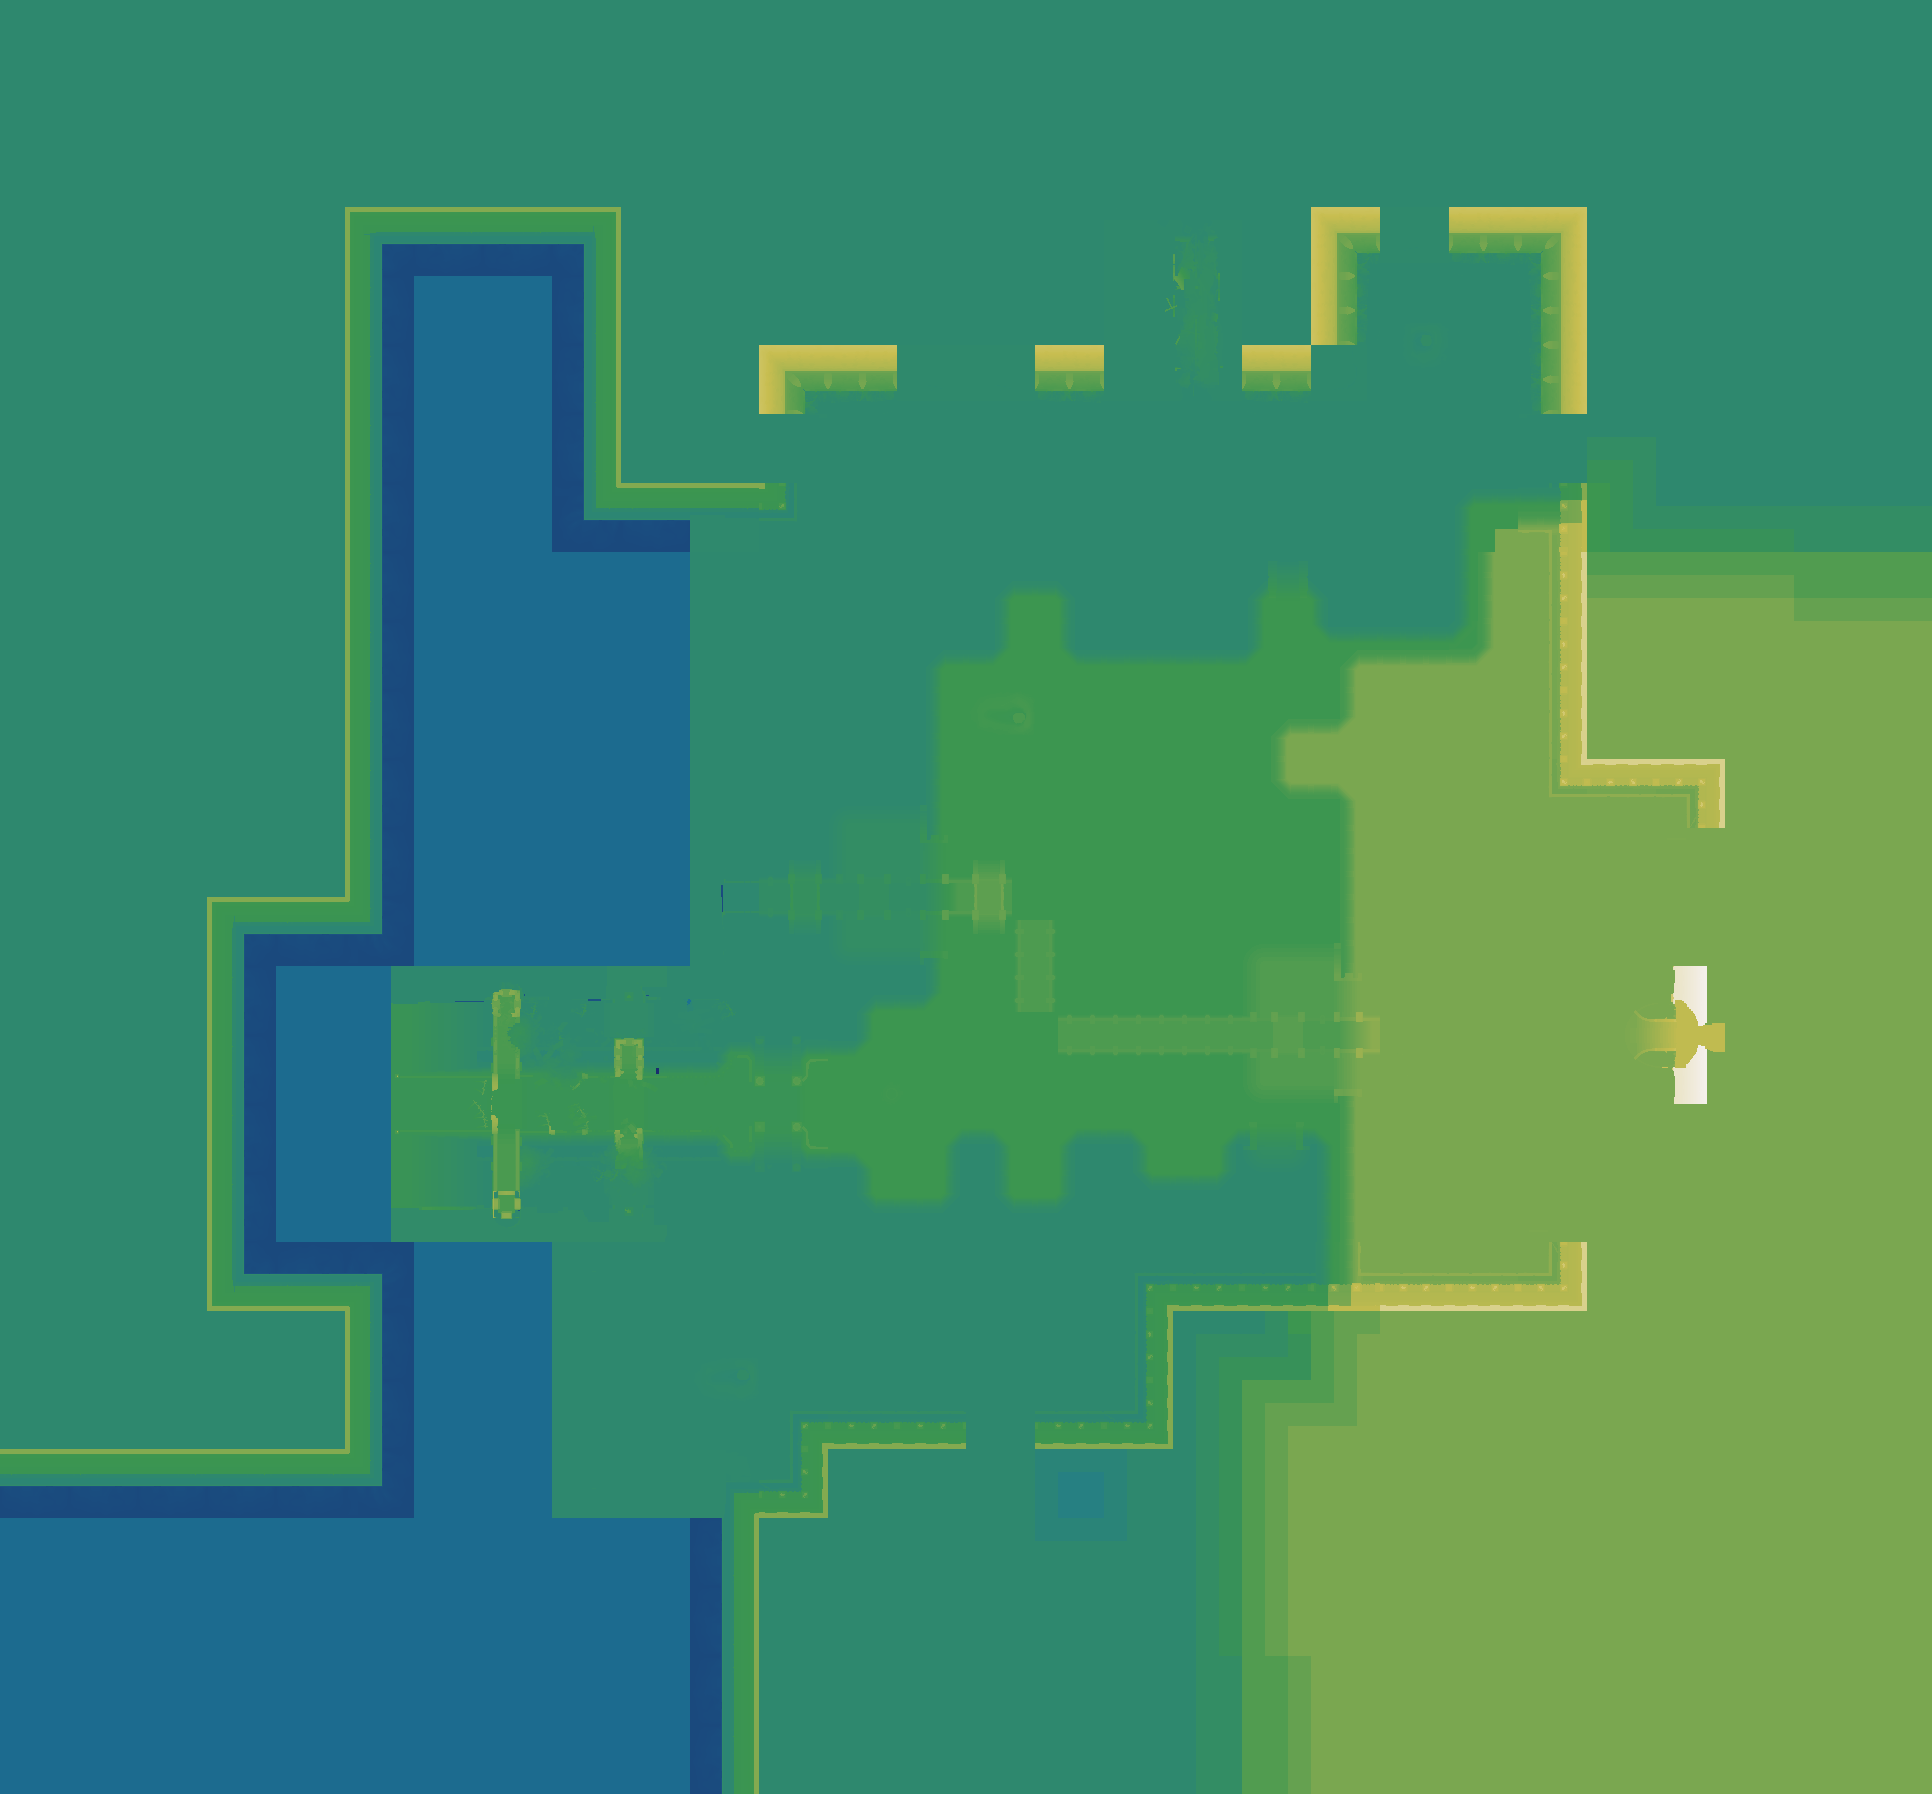

Data behind this chart, as committed beside it:
source	layout_generated (walk_layer.build_heigh…
grid	sim_355599829.tsv
width	1932
height	1794
format	i16 LE, row-major, levels of 7.8125 worl…
min	-128
max	199
